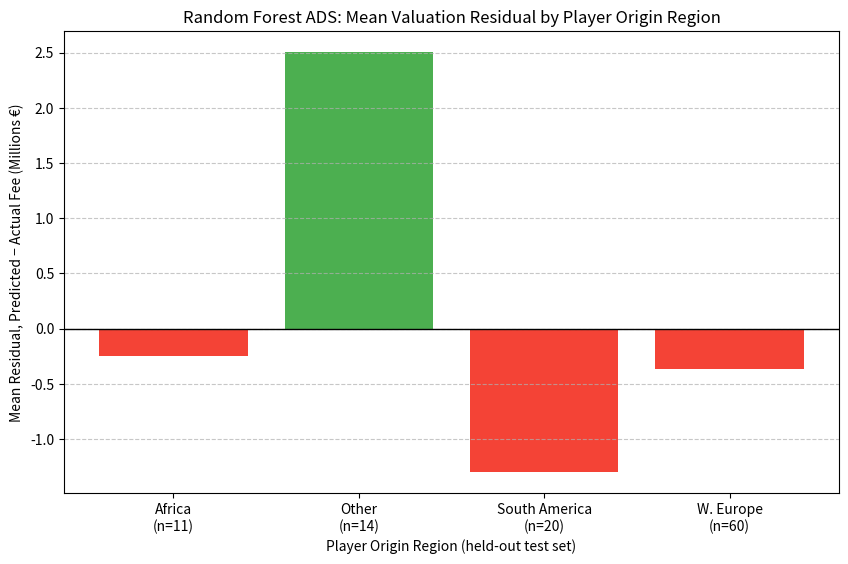

Write Python code to recreate this figure.
import matplotlib.pyplot as plt

# Mean prediction residual (predicted - actual fee, in millions of euros) by player
# origin region, taken directly from the fairness diagnostics in
# notebooks/cleaned_model_pipeline.ipynb (Simpson's Paradox Diagnostics cell) for the
# "rf_weighted" model, the best-performing fairness-aware variant selected in the
# in-processing model comparison. Regions with fewer than 10 held-out test
# transfers are dropped to match the minimum-sample-size rule used throughout the
# audit (see docs/fairness-metrics-plan.md).
#
# region: (mean_residual, n_holdout_transfers)
region_stats = {
    'Africa': (-0.2470, 11),
    'Other': (2.5050, 14),
    'South America': (-1.2996, 20),
    'W. Europe': (-0.3660, 60),
}

regions = [f"{r}\n(n={n})" for r, (_, n) in region_stats.items()]
bias_scores = [val for val, _ in region_stats.values()]

plt.figure(figsize=(10, 6))
plt.bar(regions, bias_scores, color=['#4caf50' if s > 0 else '#f44336' for s in bias_scores])
plt.axhline(0, color='black', linewidth=1)
plt.title("Random Forest ADS: Mean Valuation Residual by Player Origin Region")
plt.ylabel('Mean Residual, Predicted − Actual Fee (Millions €)')
plt.xlabel('Player Origin Region (held-out test set)')
plt.grid(axis='y', linestyle='--', alpha=0.7)
plt.savefig('fairness_audit.png', bbox_inches='tight')
